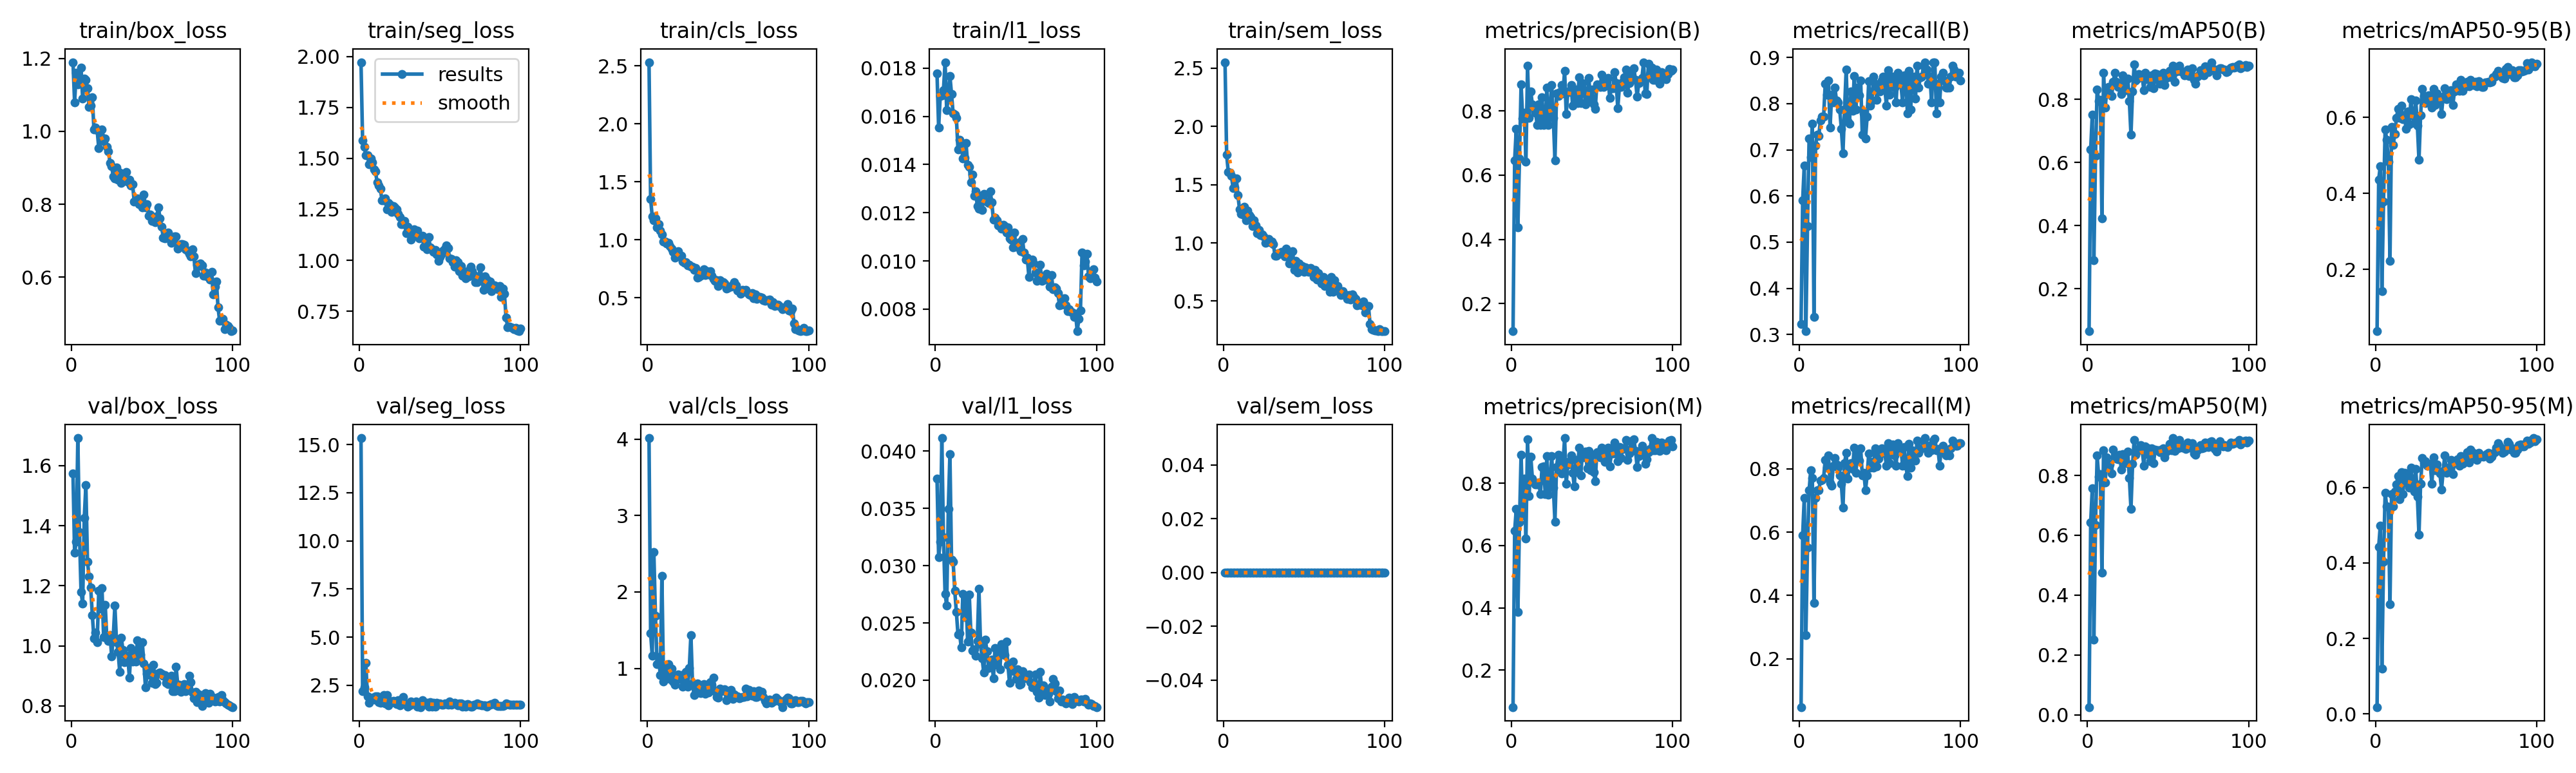

Source data for this figure (header and first rows):
epoch, time, train/box_loss, train/seg_loss, train/cls_loss, train/l1_loss, train/sem_loss, metrics/precision(B), metrics/recall(B), metrics/mAP50(B), metrics/mAP50-95(B), metrics/precision(M), metrics/recall(M), metrics/mAP50(M), metrics/mAP50-95(M), val/box_loss, val/seg_loss, val/cls_loss, val/l1_loss, val/sem_loss, lr/pg0, lr/pg1, lr/pg2
1, 68.86, 1.19, 1.972, 2.533, 0.01778, 2.551, 0.1139, 0.3228, 0.06578, 0.03713, 0.08171, 0.04724, 0.02571, 0.01794, 1.575, 15.34, 4.014, 0.03763, 0, 0.0001964, 0.0001964, 0.08056
2, 144.4, 1.08, 1.587, 1.35, 0.01554, 1.758, 0.6464, 0.5906, 0.6409, 0.436, 0.6464, 0.5906, 0.6428, 0.4423, 1.31, 2.196, 1.459, 0.03076, 0, 0.0003924, 0.0003924, 0.06076
3, 219.7, 1.16, 1.557, 1.202, 0.01684, 1.61, 0.7448, 0.6665, 0.7518, 0.4724, 0.7165, 0.7087, 0.757, 0.4991, 1.347, 2.382, 1.165, 0.03208, 0, 0.0005846, 0.0005846, 0.04095
4, 294.8, 1.13, 1.516, 1.168, 0.01688, 1.603, 0.438, 0.3071, 0.2905, 0.1418, 0.3876, 0.2756, 0.251, 0.1204, 1.692, 3.668, 2.523, 0.04115, 0, 0.0007727, 0.0007727, 0.02114
5, 369.9, 1.136, 1.515, 1.183, 0.01709, 1.574, 0.6526, 0.5354, 0.6212, 0.378, 0.6733, 0.5512, 0.6341, 0.403, 1.379, 1.91, 1.69, 0.03247, 0, 0.0009569, 0.0009569, 0.001321
6, 444.9, 1.175, 1.471, 1.108, 0.01825, 1.47, 0.8824, 0.7244, 0.8316, 0.5684, 0.892, 0.7323, 0.8663, 0.5857, 1.18, 1.576, 1.053, 0.02754, 0, 0.0009505, 0.0009505, 0.0009505
7, 520.2, 1.09, 1.499, 1.137, 0.01626, 1.477, 0.7765, 0.6839, 0.7938, 0.5416, 0.6972, 0.7953, 0.7953, 0.5496, 1.141, 1.812, 1.15, 0.02652, 0, 0.0009406, 0.0009406, 0.0009406
8, 595.2, 1.145, 1.479, 1.081, 0.01678, 1.555, 0.7952, 0.7559, 0.7978, 0.4837, 0.8148, 0.7716, 0.8053, 0.5481, 1.427, 1.847, 0.9089, 0.03496, 0, 0.0009307, 0.0009307, 0.0009307
9, 670.1, 1.142, 1.446, 1.045, 0.01768, 1.41, 0.6417, 0.3386, 0.4229, 0.222, 0.6222, 0.376, 0.4742, 0.2898, 1.535, 1.766, 2.214, 0.03975, 0, 0.0009208, 0.0009208, 0.0009208
10, 745.2, 1.118, 1.435, 0.9852, 0.01693, 1.287, 0.9404, 0.7087, 0.8833, 0.575, 0.9404, 0.7087, 0.8835, 0.5821, 1.279, 1.932, 0.8247, 0.03053, 0, 0.0009109, 0.0009109, 0.0009109
11, 820.3, 1.067, 1.383, 0.9832, 0.01612, 1.249, 0.7792, 0.7323, 0.7734, 0.5282, 0.7593, 0.7323, 0.7765, 0.5498, 1.231, 1.929, 1.028, 0.03036, 0, 0.000901, 0.000901, 0.000901
12, 895.2, 1.071, 1.368, 0.9658, 0.01607, 1.244, 0.8607, 0.7295, 0.8304, 0.5565, 0.8855, 0.7323, 0.8597, 0.5898, 1.194, 1.614, 0.9317, 0.02781, 0, 0.0008911, 0.0008911, 0.0008911
13, 970.3, 1.094, 1.351, 0.9736, 0.01595, 1.312, 0.8198, 0.7638, 0.8394, 0.5979, 0.8151, 0.7638, 0.8388, 0.6084, 1.103, 1.597, 1.053, 0.02597, 0, 0.0008812, 0.0008812, 0.0008812
14, 1045, 1.006, 1.295, 0.9443, 0.01464, 1.193, 0.8099, 0.7716, 0.8399, 0.6227, 0.802, 0.7656, 0.8364, 0.6294, 1.025, 1.627, 0.8627, 0.02399, 0, 0.0008713, 0.0008713, 0.0008713
15, 1121, 1.01, 1.293, 0.9252, 0.01504, 1.276, 0.7952, 0.7716, 0.81, 0.599, 0.7952, 0.7716, 0.8077, 0.5691, 1.044, 2.005, 0.9988, 0.02411, 0, 0.0008614, 0.0008614, 0.0008614
16, 1196, 1.004, 1.303, 0.897, 0.01486, 1.237, 0.7554, 0.8425, 0.8558, 0.6316, 0.7959, 0.8291, 0.8853, 0.6401, 1.011, 1.551, 0.8276, 0.02287, 0, 0.0008515, 0.0008515, 0.0008515
17, 1271, 0.9537, 1.249, 0.8463, 0.01426, 1.224, 0.82, 0.8189, 0.8843, 0.5953, 0.8028, 0.8032, 0.8666, 0.5816, 1.183, 2.004, 0.7885, 0.02755, 0, 0.0008416, 0.0008416, 0.0008416
18, 1346, 0.9882, 1.281, 0.8753, 0.01428, 1.147, 0.7553, 0.8508, 0.8549, 0.6053, 0.7648, 0.8425, 0.8567, 0.6381, 1.123, 1.463, 0.9034, 0.02549, 0, 0.0008317, 0.0008317, 0.0008317
19, 1421, 1.006, 1.271, 0.9016, 0.0149, 1.192, 0.8429, 0.748, 0.8388, 0.5696, 0.8518, 0.7559, 0.8546, 0.6124, 1.192, 1.646, 0.9166, 0.02715, 0, 0.0008218, 0.0008218, 0.0008218
20, 1496, 0.9739, 1.238, 0.8592, 0.01399, 1.147, 0.7573, 0.8189, 0.8511, 0.6165, 0.8528, 0.748, 0.8693, 0.6212, 1.03, 1.664, 0.8651, 0.02336, 0, 0.0008119, 0.0008119, 0.0008119
21, 1571, 0.9802, 1.265, 0.8633, 0.01391, 1.084, 0.7611, 0.8032, 0.8173, 0.5824, 0.7656, 0.811, 0.8202, 0.5995, 1.137, 1.701, 0.9137, 0.02748, 0, 0.000802, 0.000802, 0.000802
22, 1646, 0.9578, 1.26, 0.8117, 0.01325, 1.113, 0.8737, 0.8347, 0.8767, 0.6472, 0.8872, 0.8347, 0.8718, 0.6531, 1.025, 1.582, 0.7579, 0.02415, 0, 0.0007921, 0.0007921, 0.0007921
23, 1721, 0.9459, 1.248, 0.8004, 0.01359, 1.064, 0.7563, 0.8063, 0.8298, 0.6049, 0.7637, 0.8142, 0.8481, 0.6143, 1.017, 1.507, 0.7805, 0.02259, 0, 0.0007822, 0.0007822, 0.0007822
24, 1796, 0.9129, 1.227, 0.8063, 0.01269, 1.072, 0.8043, 0.8032, 0.8294, 0.5856, 0.8043, 0.8032, 0.8414, 0.5896, 1.035, 1.706, 0.9541, 0.02272, 0, 0.0007723, 0.0007723, 0.0007723
25, 1871, 0.9038, 1.213, 0.7784, 0.01289, 1.057, 0.8814, 0.7874, 0.8663, 0.645, 0.8862, 0.7795, 0.8809, 0.6482, 0.9649, 1.447, 0.7623, 0.02211, 0, 0.0007624, 0.0007624, 0.0007624
26, 1946, 0.8757, 1.178, 0.7848, 0.01227, 1.002, 0.7781, 0.7455, 0.7945, 0.579, 0.7863, 0.7531, 0.7921, 0.5755, 1.031, 1.759, 1.005, 0.02344, 0, 0.0007525, 0.0007525, 0.0007525
27, 2021, 0.871, 1.178, 0.7656, 0.01217, 1.005, 0.6458, 0.6929, 0.6882, 0.4878, 0.6766, 0.6772, 0.6887, 0.4746, 1.134, 1.877, 1.438, 0.028, 0, 0.0007426, 0.0007426, 0.0007426
28, 2096, 0.9017, 1.192, 0.7693, 0.0127, 1.033, 0.8538, 0.7874, 0.8243, 0.6058, 0.8522, 0.8189, 0.8379, 0.6088, 1.013, 1.57, 0.8024, 0.02315, 0, 0.0007327, 0.0007327, 0.0007327
29, 2171, 0.8673, 1.134, 0.7415, 0.0121, 1.004, 0.8474, 0.8741, 0.9112, 0.6759, 0.8919, 0.8504, 0.9191, 0.6775, 0.9809, 1.512, 0.6519, 0.02189, 0, 0.0007228, 0.0007228, 0.0007228
30, 2246, 0.8863, 1.164, 0.7595, 0.01277, 1.014, 0.8582, 0.7623, 0.8587, 0.6563, 0.867, 0.7701, 0.87, 0.6654, 0.9137, 1.402, 0.7352, 0.02068, 0, 0.0007129, 0.0007129, 0.0007129
31, 2321, 0.8594, 1.133, 0.675, 0.01248, 0.992, 0.88, 0.7559, 0.8658, 0.6376, 0.8302, 0.811, 0.8851, 0.6702, 1.026, 1.442, 0.802, 0.02354, 0, 0.000703, 0.000703, 0.000703
32, 2396, 0.8745, 1.102, 0.6767, 0.01246, 0.8876, 0.8545, 0.8268, 0.8804, 0.6517, 0.8626, 0.8189, 0.8889, 0.6581, 0.9866, 1.646, 0.688, 0.0225, 0, 0.0006931, 0.0006931, 0.0006931
33, 2471, 0.8758, 1.126, 0.6921, 0.01241, 0.8888, 0.9257, 0.7847, 0.8755, 0.658, 0.9442, 0.8001, 0.9014, 0.6593, 0.9463, 1.536, 0.673, 0.02105, 0, 0.0006832, 0.0006832, 0.0006832
34, 2546, 0.8879, 1.152, 0.7139, 0.0129, 0.9118, 0.7903, 0.8604, 0.871, 0.6581, 0.7973, 0.8674, 0.8848, 0.6619, 0.9479, 1.554, 0.7268, 0.02119, 0, 0.0006733, 0.0006733, 0.0006733
35, 2621, 0.862, 1.119, 0.7471, 0.01243, 0.9089, 0.8594, 0.7874, 0.8283, 0.6261, 0.8594, 0.7874, 0.8317, 0.6105, 0.968, 1.665, 0.7927, 0.02179, 0, 0.0006634, 0.0006634, 0.0006634
36, 2696, 0.8673, 1.146, 0.6976, 0.0117, 0.9247, 0.8623, 0.8347, 0.884, 0.6758, 0.8705, 0.8425, 0.8968, 0.6796, 0.8939, 1.372, 0.6694, 0.02016, 0, 0.0006535, 0.0006535, 0.0006535
37, 2772, 0.852, 1.106, 0.7295, 0.01179, 0.9155, 0.8813, 0.8183, 0.863, 0.6325, 0.8898, 0.8262, 0.8715, 0.6448, 0.9922, 1.488, 0.7812, 0.02283, 0, 0.0006436, 0.0006436, 0.0006436
38, 2847, 0.8546, 1.113, 0.7014, 0.01168, 0.8861, 0.8156, 0.8504, 0.8658, 0.6632, 0.833, 0.8644, 0.8906, 0.6603, 0.9477, 1.365, 0.6829, 0.02136, 0, 0.0006337, 0.0006337, 0.0006337
39, 2922, 0.8075, 1.121, 0.7292, 0.01147, 0.9487, 0.8508, 0.7323, 0.8391, 0.6438, 0.7905, 0.7795, 0.8472, 0.6439, 0.9752, 1.724, 0.8205, 0.02256, 0, 0.0006238, 0.0006238, 0.0006238
40, 2997, 0.8094, 1.065, 0.6898, 0.01147, 0.8879, 0.8667, 0.7795, 0.8768, 0.644, 0.8754, 0.7874, 0.891, 0.6366, 0.9488, 1.604, 0.7873, 0.02094, 0, 0.0006139, 0.0006139, 0.0006139
41, 3072, 0.8166, 1.106, 0.6604, 0.01134, 0.8234, 0.8253, 0.7244, 0.8358, 0.609, 0.8345, 0.7323, 0.8402, 0.5946, 1.018, 1.533, 0.874, 0.02317, 0, 0.000604, 0.000604, 0.000604
42, 3147, 0.8003, 1.055, 0.6435, 0.0115, 0.8401, 0.9047, 0.7716, 0.8811, 0.6552, 0.9146, 0.7795, 0.8872, 0.6434, 0.9741, 1.574, 0.7006, 0.02237, 0, 0.0005941, 0.0005941, 0.0005941
43, 3222, 0.801, 1.115, 0.6509, 0.01144, 0.9257, 0.824, 0.8481, 0.8811, 0.677, 0.824, 0.8481, 0.8849, 0.6844, 0.9707, 1.39, 0.6225, 0.02218, 0, 0.0005842, 0.0005842, 0.0005842
44, 3297, 0.7908, 1.062, 0.603, 0.01117, 0.7706, 0.8861, 0.7953, 0.862, 0.6486, 0.8949, 0.8032, 0.8839, 0.6387, 1.013, 1.605, 0.6153, 0.02336, 0, 0.0005743, 0.0005743, 0.0005743
45, 3372, 0.8268, 1.053, 0.6507, 0.0114, 0.8472, 0.865, 0.8074, 0.8492, 0.652, 0.8819, 0.8232, 0.8778, 0.653, 0.9407, 1.387, 0.7338, 0.02136, 0, 0.0005644, 0.0005644, 0.0005644
46, 3447, 0.7923, 1.042, 0.6365, 0.01093, 0.7449, 0.8215, 0.8583, 0.8675, 0.6695, 0.9016, 0.8032, 0.8866, 0.6535, 0.8612, 1.602, 0.7003, 0.01975, 0, 0.0005545, 0.0005545, 0.0005545
47, 3522, 0.8003, 1.05, 0.6361, 0.01087, 0.8254, 0.8342, 0.8425, 0.8834, 0.6717, 0.8476, 0.8661, 0.8909, 0.6732, 0.9076, 1.398, 0.71, 0.02101, 0, 0.0005446, 0.0005446, 0.0005446
48, 3597, 0.7688, 1.03, 0.6252, 0.01057, 0.7624, 0.9032, 0.8082, 0.846, 0.6325, 0.9032, 0.8082, 0.8605, 0.6348, 0.9272, 1.588, 0.7228, 0.02164, 0, 0.0005347, 0.0005347, 0.0005347
49, 3672, 0.772, 0.9954, 0.578, 0.01119, 0.7999, 0.841, 0.8332, 0.867, 0.6681, 0.841, 0.8332, 0.8792, 0.6654, 0.9029, 1.52, 0.5841, 0.0208, 0, 0.0005248, 0.0005248, 0.0005248
50, 3747, 0.7542, 1.016, 0.5855, 0.0106, 0.7525, 0.8669, 0.8268, 0.8738, 0.6862, 0.8919, 0.8504, 0.8908, 0.6676, 0.8776, 1.545, 0.6823, 0.02011, 0, 0.0005149, 0.0005149, 0.0005149
51, 3822, 0.7657, 1.032, 0.5967, 0.0106, 0.7875, 0.8201, 0.8504, 0.8899, 0.6771, 0.8353, 0.8661, 0.9047, 0.6737, 0.9371, 1.491, 0.6347, 0.02097, 0, 0.000505, 0.000505, 0.000505
52, 3897, 0.7505, 1.049, 0.5971, 0.01078, 0.7769, 0.8067, 0.8583, 0.8707, 0.6704, 0.8067, 0.8583, 0.8838, 0.6575, 0.8735, 1.485, 0.7163, 0.01962, 0, 0.0004951, 0.0004951, 0.0004951
53, 3972, 0.7666, 1.058, 0.6137, 0.01041, 0.7535, 0.8831, 0.8325, 0.9071, 0.699, 0.8997, 0.8479, 0.925, 0.6824, 0.8782, 1.554, 0.5982, 0.01964, 0, 0.0004852, 0.0004852, 0.0004852
54, 4047, 0.7923, 1.073, 0.6347, 0.01092, 0.7873, 0.8783, 0.7953, 0.8547, 0.67, 0.8957, 0.811, 0.8821, 0.6619, 0.9099, 1.537, 0.6618, 0.02076, 0, 0.0004753, 0.0004753, 0.0004753
55, 4122, 0.7614, 1.061, 0.6042, 0.01035, 0.7647, 0.8739, 0.8729, 0.8888, 0.6803, 0.8818, 0.8807, 0.9064, 0.6652, 0.9106, 1.504, 0.6295, 0.02015, 0, 0.0004654, 0.0004654, 0.0004654
56, 4198, 0.7389, 1.009, 0.5621, 0.01006, 0.7072, 0.9128, 0.8189, 0.8911, 0.6827, 0.9128, 0.8189, 0.8912, 0.6741, 0.9076, 1.649, 0.6342, 0.02023, 0, 0.0004555, 0.0004555, 0.0004555
57, 4273, 0.7092, 1.005, 0.5555, 0.01013, 0.7691, 0.8755, 0.8583, 0.9068, 0.694, 0.8835, 0.8661, 0.9193, 0.694, 0.9011, 1.481, 0.6058, 0.02017, 0, 0.0004456, 0.0004456, 0.0004456
58, 4348, 0.7072, 0.9908, 0.5326, 0.00934, 0.6852, 0.8785, 0.8583, 0.8873, 0.6811, 0.8677, 0.8782, 0.8993, 0.6668, 0.9022, 1.56, 0.6154, 0.02051, 0, 0.0004357, 0.0004357, 0.0004357
59, 4423, 0.7078, 0.9686, 0.5664, 0.01002, 0.7429, 0.8908, 0.8347, 0.8887, 0.6983, 0.8992, 0.8425, 0.893, 0.7003, 0.8775, 1.595, 0.6257, 0.01984, 0, 0.0004258, 0.0004258, 0.0004258
60, 4498, 0.7227, 0.9994, 0.5541, 0.01005, 0.6954, 0.9035, 0.8032, 0.8767, 0.6914, 0.9128, 0.811, 0.892, 0.6933, 0.8737, 1.515, 0.6266, 0.01938, 0, 0.0004159, 0.0004159, 0.0004159
... 40 more rows
